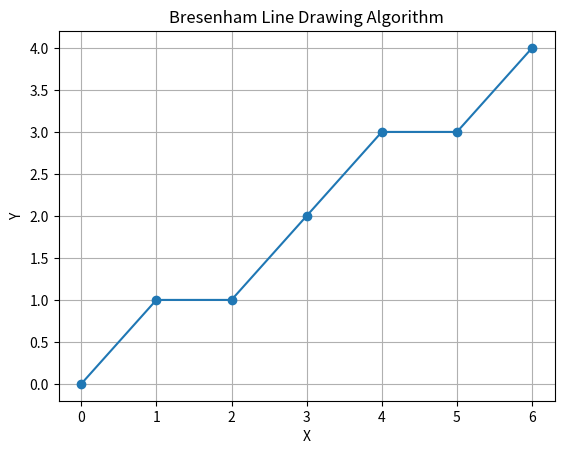

The matplotlib source for this figure:
import matplotlib.pyplot as plt

def bresenham_line(x1, y1, x2, y2):
    dx = x2 - x1
    dy = y2 - y1

    p = 2*dy - dx
    x = x1
    y = y1

    xs = [x]
    ys = [y]

    while x < x2:
        if p < 0:
            x = x + 1
            p = p + 2*dy
        else:
            x = x + 1
            y = y + 1
            p = p + 2*(dy - dx)

        xs.append(x)
        ys.append(y)

    print("X points:", xs)
    print("Y points:", ys)

    plt.plot(xs, ys, marker='o')
    plt.xlabel("X")
    plt.ylabel("Y")
    plt.title("Bresenham Line Drawing Algorithm")
    plt.grid(True)
    plt.show()

bresenham_line(0, 0, 6, 4)


